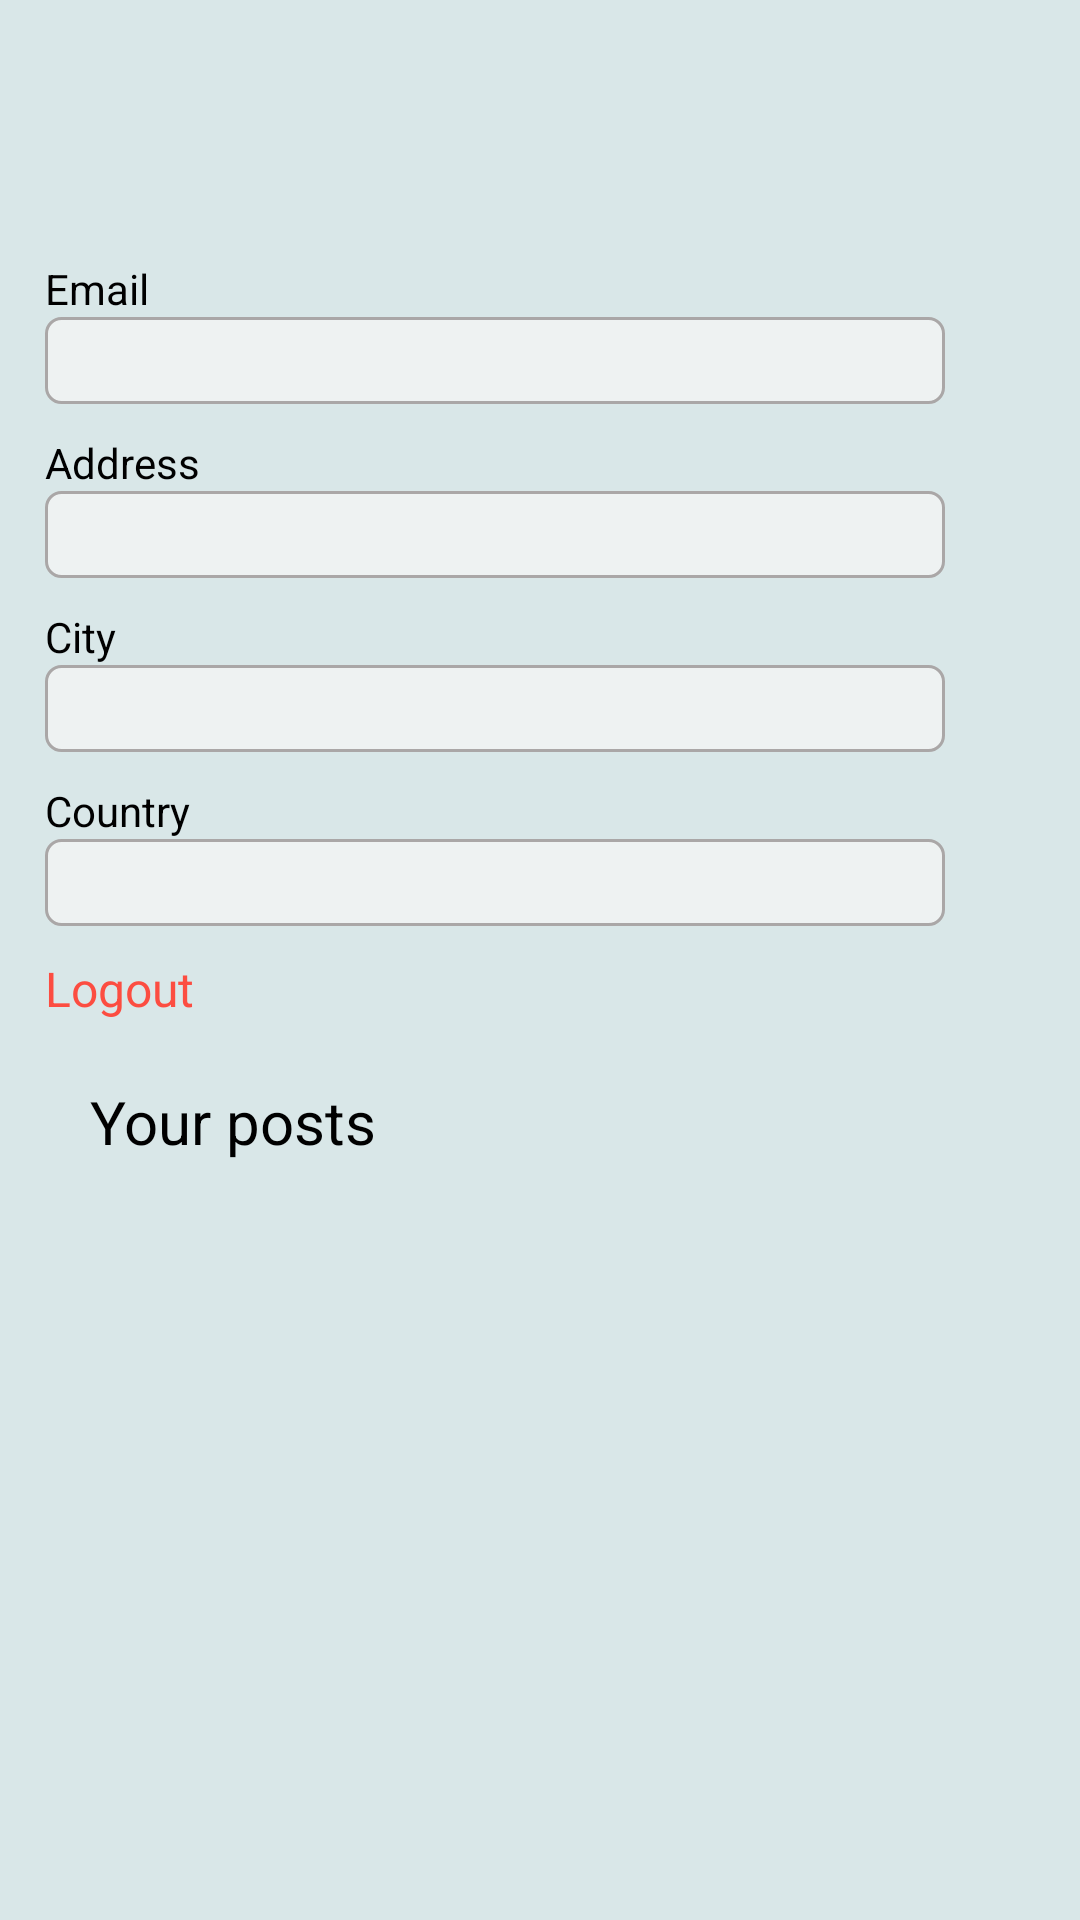

This screen was rendered from an Android layout file. Write that file and the resources it references.
<!-- AndroidManifest.xml: application theme Theme.PawAdoptJava -->
<!-- res/layout/fragment_profile.xml -->
<?xml version="1.0" encoding="utf-8"?>
<androidx.constraintlayout.widget.ConstraintLayout xmlns:android="http://schemas.android.com/apk/res/android"
    xmlns:app="http://schemas.android.com/apk/res-auto"
    xmlns:tools="http://schemas.android.com/tools"
    android:layout_width="match_parent"
    android:layout_height="match_parent"
    android:background="#D9E7E8"
    android:gravity="center_horizontal"
    tools:context=".DashboardFragment">
    <LinearLayout
        android:layout_width="match_parent"
        android:layout_height="wrap_content"
        android:id="@+id/linear_title"
        android:orientation="horizontal"
        app:layout_constraintTop_toTopOf="parent"
        android:gravity="center_horizontal"
        android:layout_marginTop="30dp"
        app:layout_constraintRight_toRightOf="parent"
        app:layout_constraintLeft_toLeftOf="parent"
        >
    <TextView
        android:id="@+id/textViewFirstName"
        android:layout_width="wrap_content"
        android:layout_height="wrap_content"
        android:text=""

        android:textColor="@color/black"
        android:textSize="35dp"

        />

    <TextView
        android:id="@+id/textViewLastName"
        android:layout_width="wrap_content"
        android:layout_height="wrap_content"
        android:text=" "
        android:paddingLeft="5dp"
        android:textColor="@color/black"
        app:layout_constraintLeft_toRightOf="@id/textViewFirstName"
        android:textSize="35dp"
        />
    </LinearLayout>
    <LinearLayout
        android:layout_width="match_parent"
        android:layout_height="wrap_content"
        android:orientation="vertical"
        android:id="@+id/email"
        android:layout_marginTop="10dp"
        app:layout_constraintTop_toBottomOf="@id/linear_title"
        >
        <TextView
            android:id="@+id/textViewEmail"
            android:layout_width="wrap_content"
            android:layout_height="wrap_content"
            android:text="Email"
            android:textColor="@color/black"
            android:layout_marginLeft="15dp"
            app:layout_constraintTop_toBottomOf="@id/linear_title"

            app:layout_constraintLeft_toLeftOf="parent"
            />
        <TextView
            android:id="@+id/textViewEmailValue"
            android:layout_width="300dp"
            android:layout_height="wrap_content"
            android:text=""
            android:paddingTop="5dp"
            android:paddingBottom="5dp"
            android:layout_marginLeft="15dp"
            android:color="@color/stroke_input_field"
            android:paddingStart="10dp"
            app:layout_constraintTop_toBottomOf="@id/textViewEmail"
            android:background="@drawable/profile_box_bg"
            app:layout_constraintLeft_toLeftOf="parent"
            android:layout_marginBottom="10dp"
            />
    </LinearLayout>

    <LinearLayout
        android:layout_width="match_parent"
        android:layout_height="wrap_content"
        android:orientation="vertical"
        android:id="@+id/address"
        app:layout_constraintTop_toBottomOf="@id/email"
        >
        <TextView
            android:id="@+id/textViewAddress"
            android:layout_width="wrap_content"
            android:layout_height="wrap_content"
            android:text="Address"
            android:textColor="@color/black"
            android:layout_marginLeft="15dp"
            app:layout_constraintTop_toBottomOf="@id/email"

            app:layout_constraintLeft_toLeftOf="parent"
            />
        <TextView
            android:id="@+id/textViewAddressValue"
            android:layout_width="300dp"
            android:layout_height="wrap_content"
            android:text=""
            android:paddingTop="5dp"
            android:paddingBottom="5dp"
            android:color="@color/stroke_input_field"
            android:layout_marginLeft="15dp"

            android:paddingStart="10dp"
            app:layout_constraintTop_toBottomOf="@id/textViewAddress"
            android:background="@drawable/profile_box_bg"
            app:layout_constraintLeft_toLeftOf="parent"
            android:layout_marginBottom="10dp"
            />
    </LinearLayout>
    <LinearLayout
        android:layout_width="match_parent"
        android:layout_height="wrap_content"
        android:orientation="vertical"
        android:id="@+id/city"
        app:layout_constraintTop_toBottomOf="@id/address"
        >
        <TextView
            android:id="@+id/textViewCity"
            android:layout_width="wrap_content"
            android:layout_height="wrap_content"
            android:text="City"
            android:textColor="@color/black"
            android:layout_marginLeft="15dp"
            app:layout_constraintTop_toBottomOf="@id/address"

            app:layout_constraintLeft_toLeftOf="parent"
            />
        <TextView
            android:id="@+id/textViewCityValue"
            android:layout_width="300dp"
            android:layout_height="wrap_content"
            android:text=""
            android:color="@color/stroke_input_field"
            android:paddingTop="5dp"
            android:paddingBottom="5dp"
            android:layout_marginLeft="15dp"
            android:paddingStart="10dp"

            app:layout_constraintTop_toBottomOf="@id/textViewCity"
            android:background="@drawable/profile_box_bg"
            app:layout_constraintLeft_toLeftOf="parent"
            android:layout_marginBottom="10dp"
            />
    </LinearLayout>
    <LinearLayout
        android:layout_width="match_parent"
        android:layout_height="wrap_content"
        android:orientation="vertical"
        android:id="@+id/country"
        app:layout_constraintTop_toBottomOf="@id/city"
        >
        <TextView
            android:id="@+id/textViewCountry"
            android:layout_width="wrap_content"
            android:layout_height="wrap_content"
            android:text="Country"
            android:textColor="@color/black"
            android:layout_marginLeft="15dp"
            app:layout_constraintTop_toBottomOf="@id/city"

            app:layout_constraintLeft_toLeftOf="parent"
            />
        <TextView
            android:id="@+id/textViewCountryValue"
            android:layout_width="300dp"
            android:layout_height="wrap_content"
            android:text=""
            android:color="@color/stroke_input_field"
            android:paddingStart="10dp"
            android:paddingTop="5dp"
            android:paddingBottom="5dp"
            android:layout_marginLeft="15dp"

            app:layout_constraintTop_toBottomOf="@id/textViewCountry"
            android:background="@drawable/profile_box_bg"
            app:layout_constraintLeft_toLeftOf="parent"
            android:layout_marginBottom="10dp"
            />
    </LinearLayout>
    <TextView
        android:id="@+id/textViewLogout"
        android:layout_width="wrap_content"
        android:layout_height="wrap_content"
        android:text="Logout"
        android:layout_marginLeft="15dp"
        android:textColor="#FC4D41"
        android:textSize="16dp"
        app:layout_constraintTop_toBottomOf="@id/country"
        app:layout_constraintLeft_toLeftOf="parent"
        />
    <TextView
        android:id="@+id/textViewPosts"
        android:layout_width="wrap_content"
        android:layout_height="wrap_content"
        android:text="Your posts"
        android:layout_marginTop="20dp"
        android:layout_marginLeft="30dp"
        android:textSize="20dp"
        android:textColor="@color/black"
        app:layout_constraintTop_toBottomOf="@id/textViewLogout"
        app:layout_constraintLeft_toLeftOf="parent"
        />
    <androidx.recyclerview.widget.RecyclerView
        android:id="@+id/recyclerView"
        android:layout_width="0dp"
        android:layout_height="0dp"
        android:padding="8dp"
        android:scrollbars="vertical"
        app:layoutManager="androidx.recyclerview.widget.GridLayoutManager"
        app:spanCount="2"
        android:layout_marginBottom="40dp"
        android:gravity="center_horizontal"
        app:layout_constraintHorizontal_bias="0.5"
        app:layout_constraintBottom_toBottomOf="parent"
        app:layout_constraintStart_toStartOf="parent"
        app:layout_constraintEnd_toEndOf="parent"
        app:layout_constraintTop_toBottomOf="@+id/textViewPosts"

        />

</androidx.constraintlayout.widget.ConstraintLayout>
<!-- resources referenced by this layout -->
<resources>
  <color name="black">#FF000000</color>
  <color name="stroke_input_field">#AAA7A7</color>
  <!-- drawable profile_box_bg (drawable) -->
  <?xml version="1.0" encoding="utf-8"?>
  <shape xmlns:android="http://schemas.android.com/apk/res/android"
      android:shape="rectangle">
      <corners android:radius="5dp" /> 
      <solid android:color="@color/input_field" /> 
      <stroke
          android:width="1dp"
          android:color="@color/stroke_input_field" /> 
  </shape>
  <style name="Theme.PawAdoptJava" parent="Theme.MaterialComponents.DayNight.NoActionBar">
          
          <item name="colorPrimary">@color/purple_500</item>
          <item name="colorPrimaryVariant">@color/purple_700</item>
          <item name="colorOnPrimary">@color/white</item>
          
          <item name="colorSecondary">@color/teal_200</item>
          <item name="colorSecondaryVariant">@color/teal_700</item>
          <item name="colorOnSecondary">@color/black</item>
          
          <item name="android:statusBarColor">?attr/colorPrimaryVariant</item>
          
      </style>
  <color name="input_field">#EEF2F2</color>
  <color name="purple_500">#FF6200EE</color>
  <color name="purple_700">#FF3700B3</color>
  <color name="white">#FFFFFFFF</color>
  <color name="teal_200">#FF03DAC5</color>
  <color name="teal_700">#FF018786</color>
</resources>
